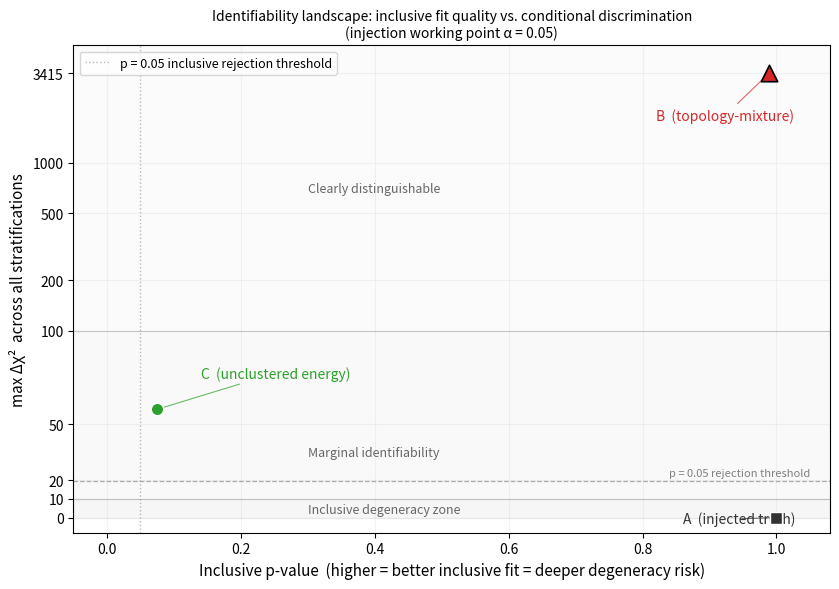

The script that saved this image:
#!/usr/bin/env python3
"""
make_landscape_figure.py — identifiability landscape scatter plot

Plots inclusive p-value vs. max per-stratum delta-chi² for the three nuisance
families, with horizontal interpretation bands and symlog y-axis.

Output: figures/inclusive_fit/identifiability_landscape.png
"""
import matplotlib
matplotlib.use("Agg")
import matplotlib.pyplot as plt
from pathlib import Path

Path("figures/inclusive_fit").mkdir(parents=True, exist_ok=True)

# Data: inclusive p-value and max per-stratum delta-chi² at alpha=0.05
# columns: label, p-value, max-Dchi2, color, marker, size, edgecolor, edgewidth
families = [
    ("A  (injected truth)",     1.000,  0.0,    "#333333", "s",  80, "white", 1.0),
    ("B  (topology-mixture)",   0.989,  3415.0, "#d62728", "^", 140, "black", 1.2),
    ("C  (unclustered energy)", 0.075,  58.0,   "#2ca02c", "o",  80, "white", 1.0),
]

fig, ax = plt.subplots(figsize=(8.5, 6.0))

# --- symlog y-axis: linear below 100, log above ---
ax.set_yscale("symlog", linthresh=100)
ax.set_ylim(-8, 5000)
ax.set_yticks([0, 10, 20, 50, 100, 200, 500, 1000, 3415])
ax.yaxis.set_major_formatter(matplotlib.ticker.ScalarFormatter())

# --- horizontal interpretation bands (Δχ² regimes) ---
ax.axhspan(0,    10,   color="#aaaaaa", alpha=0.10)
ax.axhspan(10,   100,  color="#aaaaaa", alpha=0.07)
ax.axhspan(100,  5000, color="#aaaaaa", alpha=0.04)

# Thin boundary lines between regimes
ax.axhline(10,  color="gray", linewidth=0.6, alpha=0.4)
ax.axhline(100, color="gray", linewidth=0.6, alpha=0.4)

# Band labels (placed in the clear centre of the plot, away from all three points)
x_lbl = 0.30
ax.text(x_lbl, 4.5, "Inclusive degeneracy zone",
        fontsize=9, color="#666666", va="center", style="italic")
ax.text(x_lbl, 35,  "Marginal identifiability",
        fontsize=9, color="#666666", va="center", style="italic")
ax.text(x_lbl, 700, "Clearly distinguishable",
        fontsize=9, color="#666666", va="center", style="italic")

# --- Δχ² rejection reference line (p = 0.05, dof = 11, chi2 ≈ 19.7) ---
chi2_ref = 19.7
ax.axhline(chi2_ref, linestyle="--", linewidth=0.9, color="gray", alpha=0.65)
ax.text(1.05, chi2_ref * 1.08, "p = 0.05 rejection threshold",
        fontsize=8, color="gray", ha="right", va="bottom")

# --- vertical p-value threshold line (marks inclusive rejection boundary) ---
pval_thresh = 0.05
ax.axvline(pval_thresh, color="gray", ls=":", lw=1.0, alpha=0.55,
           label="p = 0.05 inclusive rejection threshold")

# --- data points with annotation ---
# (xytext offsets in data coordinates, chosen to avoid overlaps on symlog axis)
annotations = [
    (1.000,  0.0,    0.86, -3),     # A: label left and below
    (0.989,  3415.0, 0.82, 1800),   # B: label left and lower (log region)
    (0.075,  58.0,   0.14, 75),     # C: label right and above
]
for (label, pval, max_d, col, mk, sz, ec, elw), (px, py, lx, ly) in zip(families, annotations):
    ax.scatter(pval, max_d, s=sz, color=col, marker=mk, zorder=6,
               edgecolors=ec, linewidths=elw)
    ax.annotate(label, xy=(pval, max_d), xytext=(lx, ly),
                fontsize=10, ha="left", color=col,
                arrowprops=dict(arrowstyle="-", color=col, lw=0.8, alpha=0.7))

# --- axes and formatting ---
ax.set_xlabel(
    "Inclusive p-value  (higher = better inclusive fit = deeper degeneracy risk)",
    fontsize=11,
)
ax.set_ylabel("max Δχ²  across all stratifications", fontsize=11)
ax.set_title(
    "Identifiability landscape: inclusive fit quality vs. conditional discrimination\n"
    "(injection working point α = 0.05)",
    fontsize=10,
)
ax.set_xlim(-0.05, 1.08)
ax.grid(alpha=0.15)
ax.legend(fontsize=9, loc="upper left")

fig.tight_layout()
out = Path("figures/inclusive_fit/identifiability_landscape.png")
fig.savefig(str(out), dpi=130, bbox_inches="tight")
plt.close(fig)
print(f"Wrote: {out}")
